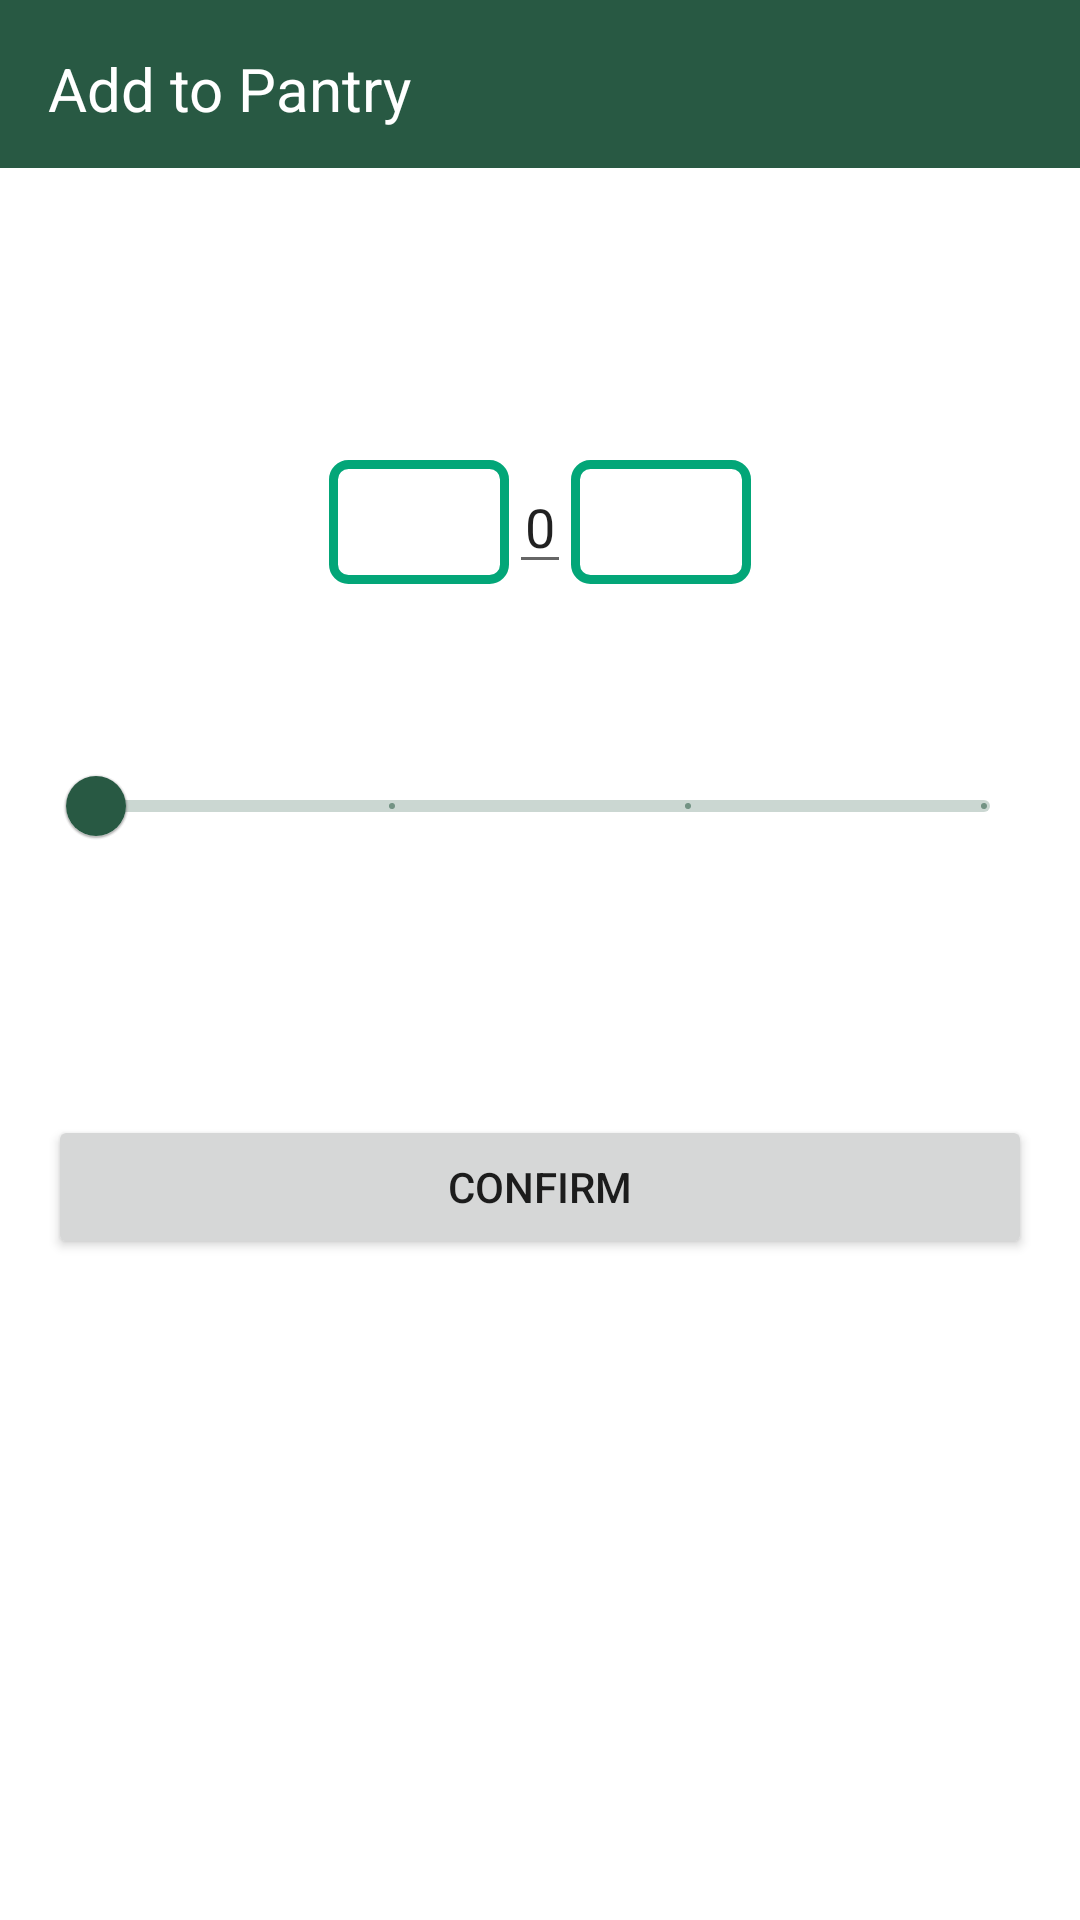

Layout XML and referenced resources for this Android screen:
<!-- AndroidManifest.xml: application theme Theme.FoodKeepProject -->
<!-- res/layout/activity_pantry_item_shopping_add.xml -->
<?xml version="1.0" encoding="utf-8"?>
<androidx.constraintlayout.widget.ConstraintLayout xmlns:android="http://schemas.android.com/apk/res/android"
    xmlns:app="http://schemas.android.com/apk/res-auto"
    xmlns:tools="http://schemas.android.com/tools"
    android:layout_width="match_parent"
    android:layout_height="match_parent"
    tools:context=".PantryItemShoppingAddActivity">

        <androidx.constraintlayout.widget.ConstraintLayout
            android:id="@+id/header"
            android:layout_width="match_parent"
            android:layout_height="56dp"
            android:background="@color/colorPrimary"
            app:layout_constraintTop_toTopOf="parent">

            <TextView
                android:id="@+id/headerTitle"
                android:layout_width="wrap_content"
                android:layout_height="wrap_content"
                android:layout_marginStart="16dp"
                android:layout_marginTop="16dp"
                android:layout_marginBottom="16dp"
                android:gravity="center_vertical"
                android:text="Add to Pantry"
                android:textColor="@color/white"
                android:textSize="20sp"
                app:layout_constraintStart_toStartOf="parent"
                app:layout_constraintTop_toBottomOf="@id/header"
                app:layout_constraintTop_toTopOf="parent" />

        </androidx.constraintlayout.widget.ConstraintLayout>

    <TextView
        android:id="@+id/itemName"
        android:textSize="24sp"
        android:layout_height="wrap_content"
        android:layout_width="match_parent"
        android:layout_marginTop="30dp"
        app:layout_constraintTop_toBottomOf="@id/header"
        android:inputType="text"
        android:gravity="center"/>

    <LinearLayout xmlns:android="http://schemas.android.com/apk/res/android"
        android:id="@+id/numberPicker"
        android:layout_width="wrap_content"
        android:layout_height="wrap_content"
        app:layout_constraintTop_toBottomOf="@id/itemName"
        app:layout_constraintLeft_toLeftOf="parent"
        app:layout_constraintRight_toRightOf="parent"
        android:orientation="horizontal"
        android:layout_marginTop="35dp">

        <ImageButton
            android:id="@+id/btnLess"
            android:layout_width="0dp"
            android:layout_height="match_parent"
            android:layout_weight="1"
            android:onClick="decrement"
            android:src="@drawable/ic_baseline_remove_24"
            android:background="@drawable/button_outline_primary_color"
            android:paddingRight="30dp"
            android:paddingLeft="30dp"
            android:paddingVertical="10dp"
            app:tint="#03A678"/>

        <EditText
            android:id="@+id/pickerNumber"
            android:layout_width="0sp"
            android:layout_height="match_parent"
            android:layout_weight="1"
            android:textAlignment="center"
            android:inputType="number"
            android:digits="0123456789"
            android:text="0" />

        <ImageButton
            android:id="@+id/btnMore"
            android:layout_width="0dp"
            android:layout_height="match_parent"
            android:layout_weight="1"
            android:onClick="increment"
            android:src="@drawable/ic_baseline_add_24"
            android:background="@drawable/button_outline_primary_color"
            android:paddingRight="30dp"
            android:paddingLeft="30dp"
            android:paddingVertical="10dp"
            app:tint="#03A678"/>
    </LinearLayout>

    <com.google.android.material.slider.Slider
        android:layout_marginTop="50dp"
        android:layout_marginHorizontal="16dp"
        android:id="@+id/freshnessSlider"
        app:layout_constraintTop_toBottomOf="@id/numberPicker"
        android:layout_height="wrap_content"
        app:labelBehavior="gone"
        android:layout_width="match_parent"
        android:valueFrom="0.0"
        android:valueTo="3.0"
        android:stepSize="1.0" />

    <TextView
        android:id="@+id/datePicker"
        android:layout_width="match_parent"
        android:layout_height="wrap_content"
        android:gravity="center"
        app:layout_constraintTop_toBottomOf="@id/freshnessSlider"
        android:layout_marginTop="30dp"
        android:layout_marginLeft="30dp"
        android:layout_marginRight="30dp"/>

    

    <Button
        android:text="Confirm"
        android:textAllCaps="true"
        android:layout_width="match_parent"
        android:layout_height="wrap_content"
        app:layout_constraintTop_toBottomOf="@id/datePicker"
        android:onClick="confirmAdd"
        android:layout_marginStart="16dp"
        android:layout_marginEnd="16dp"
        android:layout_marginTop="30dp"
        android:textSize="14sp"/>

</androidx.constraintlayout.widget.ConstraintLayout>
<!-- resources referenced by this layout -->
<resources>
  <color name="colorPrimary">#285943</color>
  <color name="white">#FFFFFFFF</color>
  <!-- drawable button_outline_primary_color (drawable) -->
  <?xml version="1.0" encoding="utf-8"?>
  <shape xmlns:android="http://schemas.android.com/apk/res/android"
      android:shape="rectangle">
      <corners android:radius="5dp" />
      <stroke android:width="3dp" android:color="@color/colorSecondary" />
  </shape>
  <style name="Theme.FoodKeepProject" parent="Theme.MaterialComponents.DayNight.NoActionBar">
          
          <item name="colorPrimary">@color/colorPrimary</item>
          <item name="colorSecondary">@color/colorSecondary</item>
          
          
          <item name="android:statusBarColor">@color/colorPrimary</item>
          
          <item name="android:windowBackground">@color/white</item>
          <item name="colorAccent">@color/colorSecondary</item>
      </style>
  <color name="colorSecondary">#03A678</color>
</resources>
